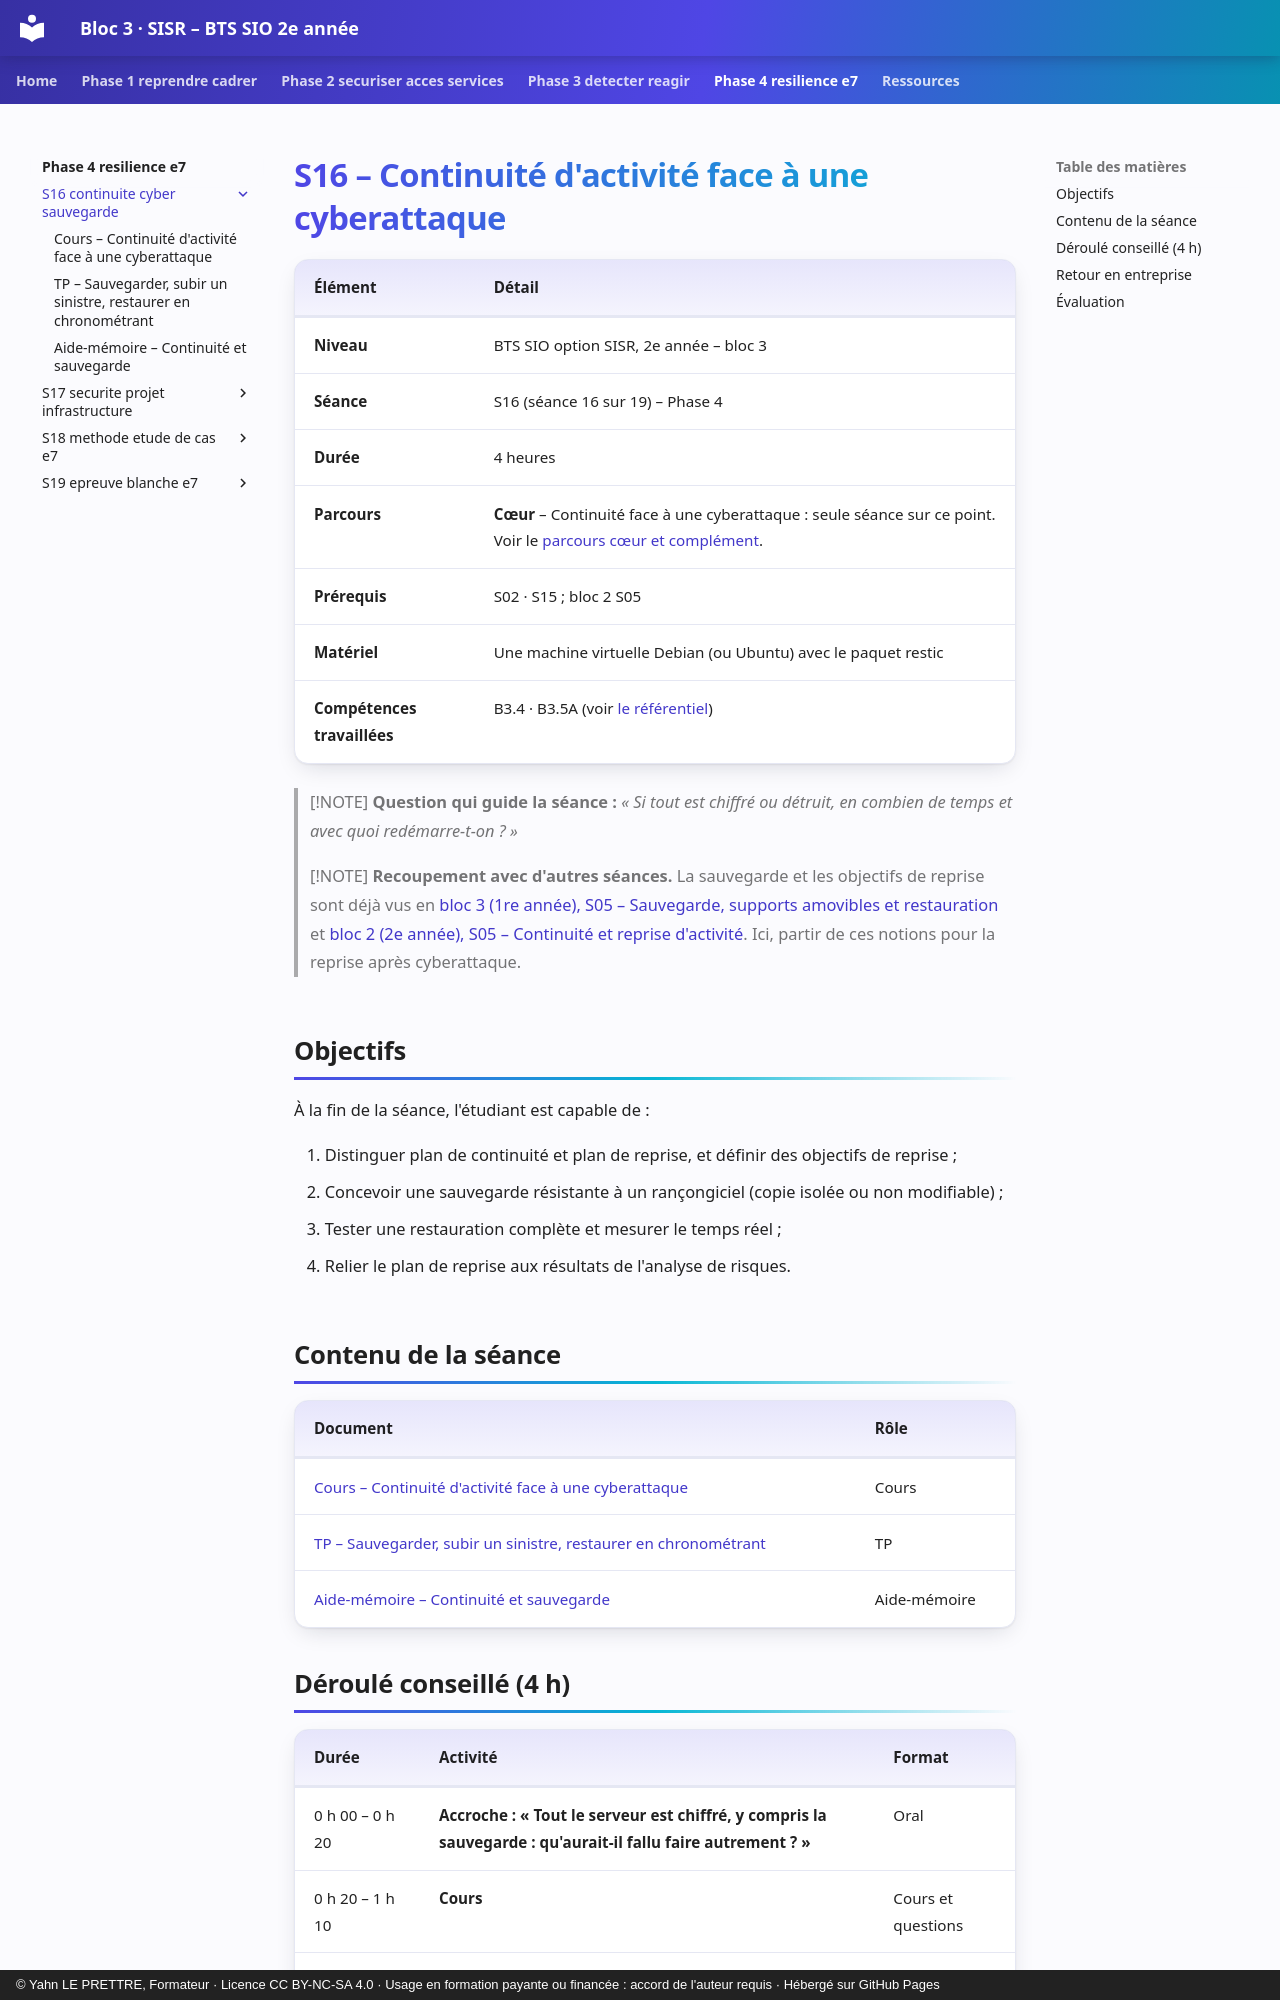

repository: YahnLP/bts2-sio-sisr-bloc3 · page: phase-4-resilience-e7/S16-continuite-cyber-sauvegarde/index.html · generator: mkdocs · copyright: © Yahn LE PRETTRE, Formateur · Licence CC BY-NC-SA 4.0 · Usage en formation payante ou financée : accord de l'auteur requis · Hébergé sur GitHub Pages

# S16 – Continuité d'activité face à une cyberattaque

| Élément | Détail |
|---|---|
| **Niveau** | BTS SIO option SISR, 2e année – bloc 3 |
| **Séance** | S16 (séance 16 sur 19) – Phase 4 |
| **Durée** | 4 heures |
| **Parcours** | **Cœur** – Continuité face à une cyberattaque : seule séance sur ce point. Voir le [parcours cœur et complément](../../ressources/parcours-coeur-complement.md). |
| **Prérequis** | S02 · S15 ; bloc 2 S05 |
| **Matériel** | Une machine virtuelle Debian (ou Ubuntu) avec le paquet restic |
| **Compétences travaillées** | B3.4 · B3.5A (voir [le référentiel](../../ressources/referentiel.md)) |

> [!NOTE]
> **Question qui guide la séance :** *« Si tout est chiffré ou détruit, en combien de temps et avec quoi redémarre-t-on ? »*

> [!NOTE]
> **Recoupement avec d'autres séances.** La sauvegarde et les objectifs de reprise sont déjà vus en [bloc 3 (1re année), S05 – Sauvegarde, supports amovibles et restauration](https://yahnlp.github.io/bts1-sio-sisr-bloc3/phase-1-menaces-postes-acces/S05-sauvegarde-restauration/) et [bloc 2 (2e année), S05 – Continuité et reprise d'activité](https://yahnlp.github.io/bts2-sio-sisr-bloc2/phase-1-reprendre-concevoir/S05-continuite-reprise-activite/). Ici, partir de ces notions pour la reprise après cyberattaque.

## Objectifs

À la fin de la séance, l'étudiant est capable de :

1. Distinguer plan de continuité et plan de reprise, et définir des objectifs de reprise ;
2. Concevoir une sauvegarde résistante à un rançongiciel (copie isolée ou non modifiable) ;
3. Tester une restauration complète et mesurer le temps réel ;
4. Relier le plan de reprise aux résultats de l'analyse de risques.

## Contenu de la séance

| Document | Rôle |
|---|---|
| [Cours – Continuité d'activité face à une cyberattaque](01-cours.md) | Cours |
| [TP – Sauvegarder, subir un sinistre, restaurer en chronométrant](02-tp.md) | TP |
| [Aide-mémoire – Continuité et sauvegarde](03-aide-memoire.md) | Aide-mémoire |
